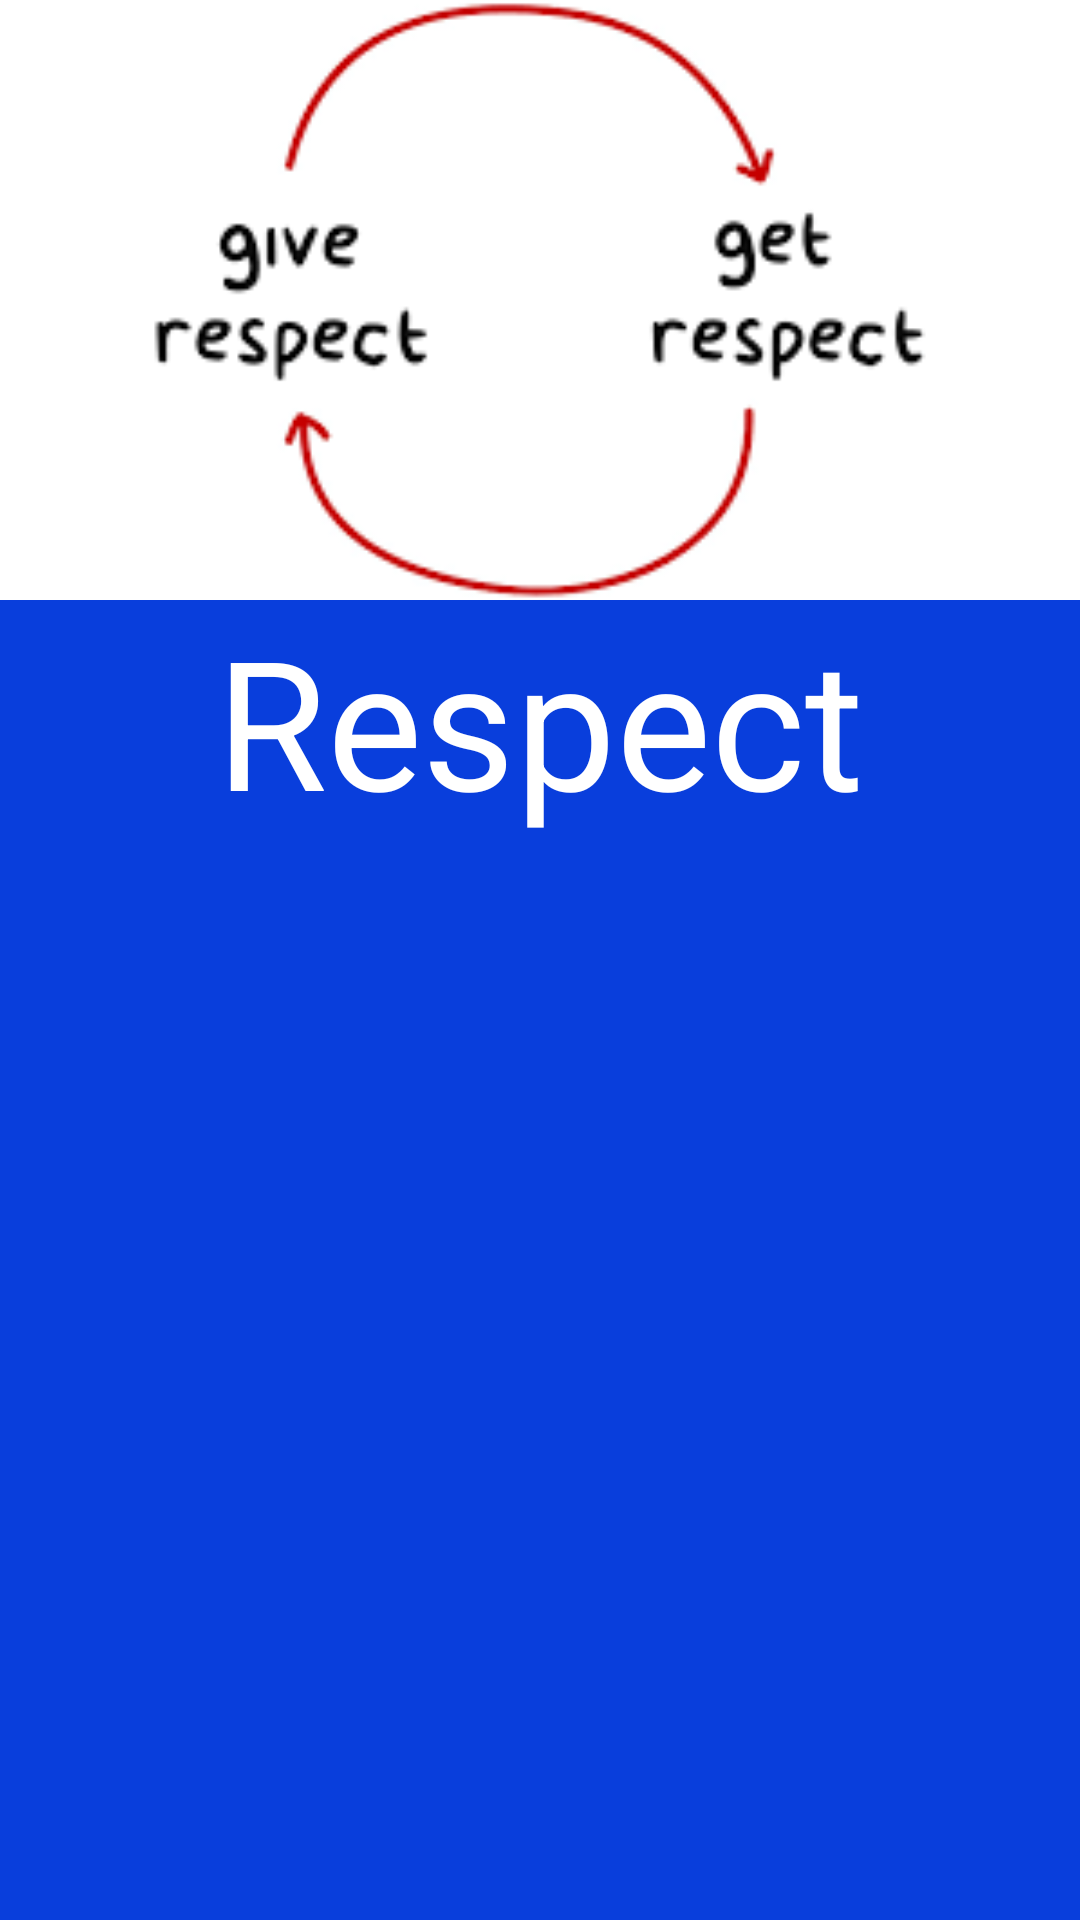

Write the Android layout XML for this screen, with the resource values it uses.
<!-- AndroidManifest.xml: application theme Theme.EgoProjects -->
<!-- res/layout/fragment_respect.xml -->
<?xml version="1.0" encoding="utf-8"?>
<LinearLayout xmlns:android="http://schemas.android.com/apk/res/android"
    xmlns:tools="http://schemas.android.com/tools"
    android:layout_width="match_parent"
    android:layout_height="match_parent"
    tools:context=".RespectFragment"
    android:orientation="vertical"
    android:background="@color/blue">

    <ImageView
        android:layout_width="match_parent"
        android:layout_height="200dp"
        android:src="@drawable/respect"
        android:scaleType="centerCrop"
        />

    <TextView
        android:layout_width="wrap_content"
        android:layout_height="wrap_content"
        android:layout_gravity="center"
        android:textSize="60sp"
        android:text="Respect"
        android:textColor="@color/white"/>

</LinearLayout>
<!-- resources referenced by this layout -->
<resources>
  <color name="blue">#093EDC</color>
  <color name="white">#FFFFFFFF</color>
  <!-- drawable respect: png bitmap (drawable, 4158 bytes) -->
  <style name="Theme.EgoProjects" parent="Base.Theme.EgoProjects" />
  <style name="Base.Theme.EgoProjects" parent="Theme.Material3.DayNight.NoActionBar">
          
          
      </style>
</resources>
